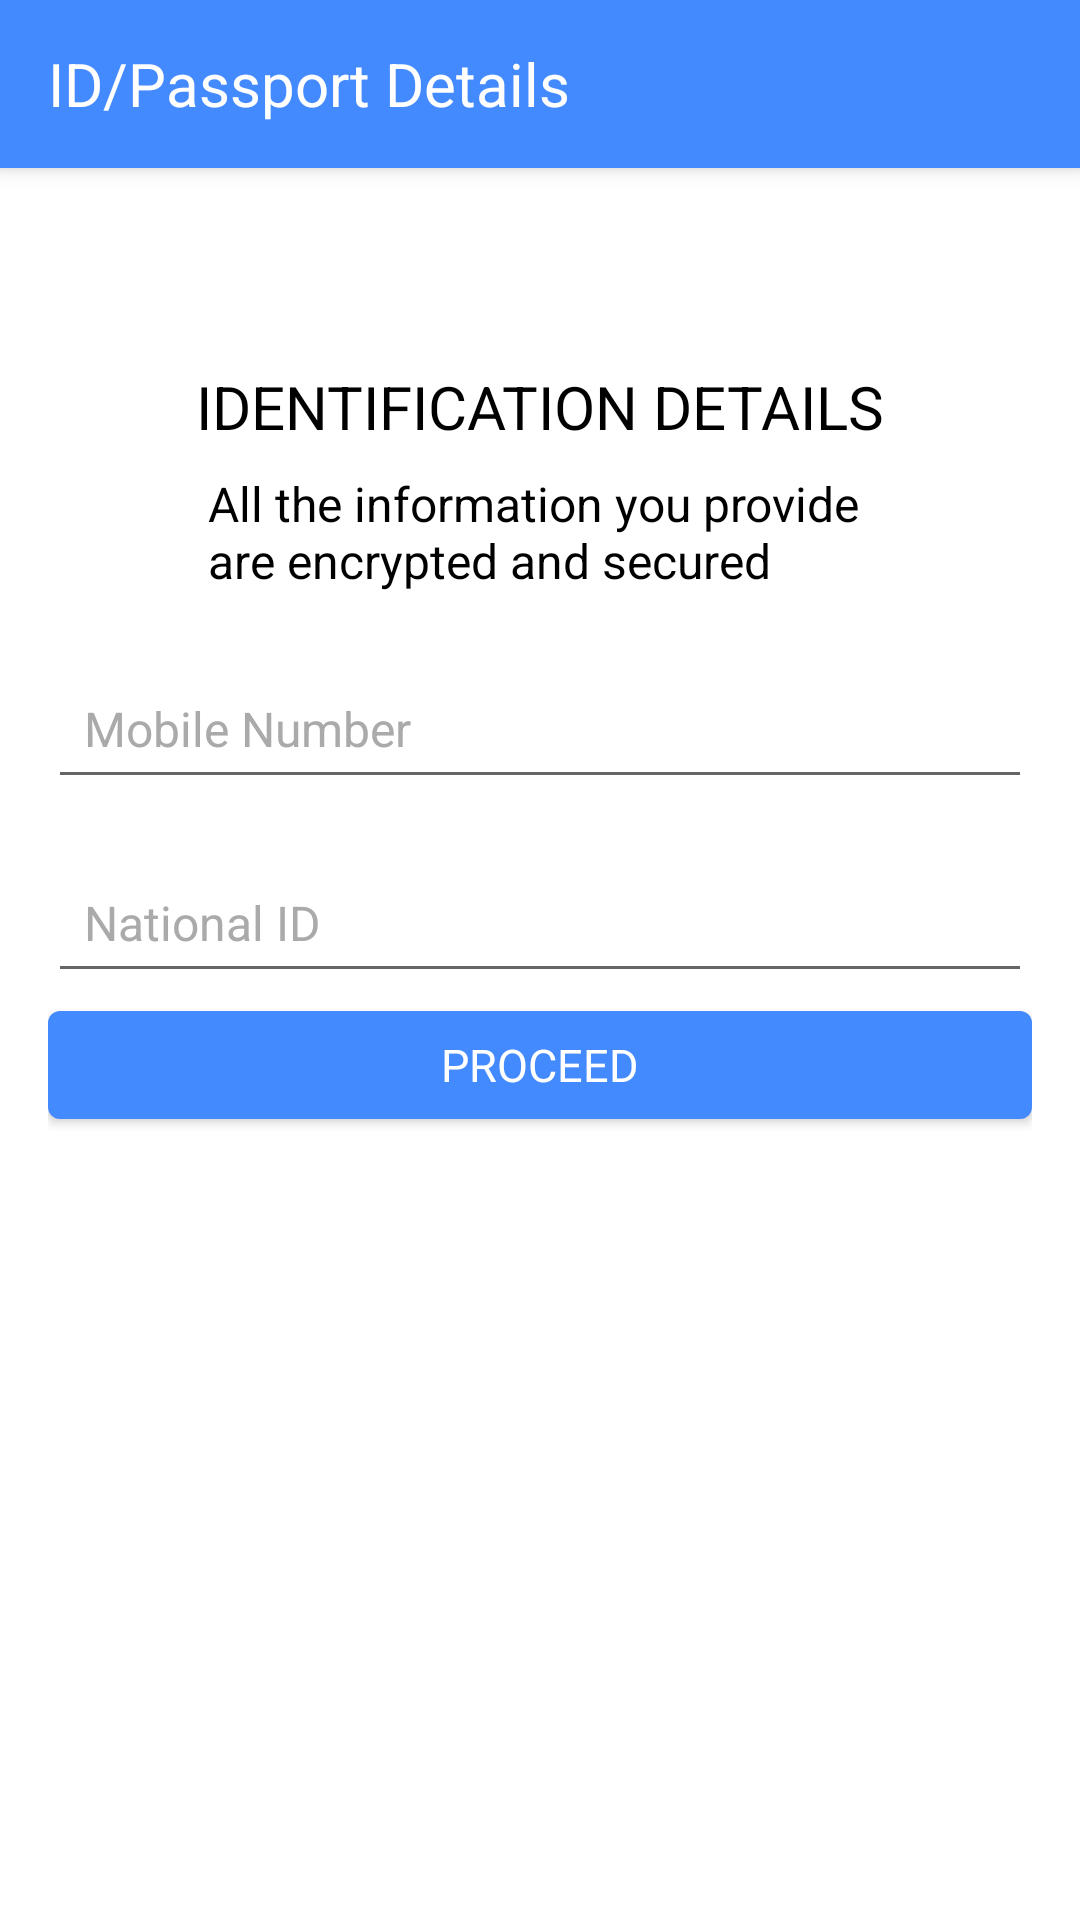

This screen was rendered from an Android layout file. Write that file and the resources it references.
<!-- AndroidManifest.xml: application theme AppTheme -->
<!-- res/layout/activity_id.xml -->
<?xml version="1.0" encoding="utf-8"?>

<LinearLayout xmlns:android="http://schemas.android.com/apk/res/android"
    xmlns:ads="http://schemas.android.com/apk/res-auto"
    xmlns:app="http://schemas.android.com/apk/res-auto"
    xmlns:tools="http://schemas.android.com/tools"
    android:layout_width="match_parent"
    android:layout_height="match_parent"
    android:orientation="vertical"
    android:background="@android:color/white"
    tools:context=".IdentificationDetailsScreenActivity">

    <androidx.appcompat.widget.Toolbar
        xmlns:app="http://schemas.android.com/apk/res-auto"
        android:id="@+id/toolbar1"
        android:layout_width="match_parent"
        android:layout_height="wrap_content"
        ads:title="ID/Passport Details"
        app:titleTextAppearance="@style/textAppearanceTitleBold"
        android:background="@color/colorPrimary"
        app:titleTextColor="@color/white"
        android:elevation="4dp"
        app:theme="@style/ThemeOverlay.AppCompat.Dark.ActionBar"
         />

    <ScrollView
        android:id="@+id/scrollView1"
        android:layout_width="match_parent"
        android:layout_height="0dp"
        android:layout_weight="1"
        android:layout_centerVertical="true"
        android:scrollbars="none">

        <LinearLayout
            android:layout_width="match_parent"
            android:layout_height="wrap_content"
            android:orientation="vertical"
            android:padding="16dp">

            <com.google.android.material.textview.MaterialTextView
                android:layout_width="wrap_content"
                android:layout_height="wrap_content"
                android:layout_gravity="center_horizontal"
                android:layout_marginTop="50dp"
                android:text="IDENTIFICATION DETAILS"
                android:textAppearance="@style/textAppearanceTitleBold"/>

            <com.google.android.material.textview.MaterialTextView
                android:layout_width="wrap_content"
                android:layout_height="wrap_content"
                android:layout_gravity="center"
                android:layout_marginTop="8dp"
                android:text="@string/registertext"
                android:textAppearance="@style/textAppearanceBody"/>


            <com.google.android.material.textfield.TextInputLayout
                android:id="@+id/username_text_input_layout2"
                android:layout_width="match_parent"
                android:layout_height="wrap_content"
                android:layout_marginTop="12dp"
                android:textColorHint="@android:color/darker_gray">

                <com.google.android.material.textfield.TextInputEditText
                    android:id="@+id/phone"
                    android:layout_width="match_parent"
                    android:layout_height="wrap_content"
                    android:hint="Mobile Number"
                    android:inputType="number"
                    android:maxLength="10"
                    android:padding="12dp"
                    android:textColor="@android:color/black"
                    android:textColorHint="@android:color/darker_gray"
                    android:textAppearance="@style/textAppearanceBody"
                    />

            </com.google.android.material.textfield.TextInputLayout>

            <com.google.android.material.textfield.TextInputLayout
                android:id="@+id/username_text_input_layout4"
                android:layout_width="match_parent"
                android:layout_height="wrap_content"
                android:layout_marginTop="8dp"
                android:textColorHint="@android:color/darker_gray">

                <com.google.android.material.textfield.TextInputEditText
                    android:id="@+id/nd"
                    android:layout_width="match_parent"
                    android:layout_height="wrap_content"
                    android:hint="National ID"
                    android:inputType="number"
                    android:padding="12dp"
                    android:textColor="@android:color/black"
                    android:textColorHint="@android:color/darker_gray"
                    android:textAppearance="@style/textAppearanceBody"
                    />
            </com.google.android.material.textfield.TextInputLayout>

            <com.google.android.material.button.MaterialButton
                android:id="@+id/request_loan"
                style="@style/Widget.MaterialComponents.Button"
                android:layout_width="match_parent"
                android:layout_height="wrap_content"
                android:layout_gravity="center"
                android:text="PROCEED"
                android:textAppearance="@style/textAppearanceButton"
                android:textColor="@android:color/white" />

            <LinearLayout
                android:id="@+id/banner_container"
                android:layout_width="match_parent"
                android:layout_height="match_parent"
                android:layout_marginTop="56dp"
                android:orientation="vertical"
                ads:layout_constraintBottom_toBottomOf="parent"
                ads:layout_constraintEnd_toEndOf="parent"
                ads:layout_constraintStart_toStartOf="parent" />
        </LinearLayout>
    </ScrollView>
    <include layout="@layout/audience_network_bannerad"  />
</LinearLayout>
<!-- res/layout/audience_network_bannerad.xml (included above) -->
<?xml version="1.0" encoding="utf-8"?>

<LinearLayout xmlns:android="http://schemas.android.com/apk/res/android"  xmlns:app="http://schemas.android.com/apk/res-auto"
    android:id="@+id/bannerad_container"
    android:layout_width="match_parent"
    android:layout_height="wrap_content"
    android:minHeight="70dp"

    android:layout_alignParentBottom="true"
    android:orientation="vertical"
    android:gravity="center|bottom"

    />
<!-- resources referenced by this layout -->
<resources>
  <color name="colorPrimary">#448AFF</color>
  <color name="white">#FFFFFF</color>
  <string name="registertext">All the information you provide \nare encrypted and secured</string>
  <style name="textAppearanceBody">
          <item name="android:textSize">16sp</item>
          <item name="android:fontWeight">400</item>
          <item name="color">@android:color/black</item>
          <item name="fontFamily">@font/montserrat_regular</item>
      </style>
  <style name="textAppearanceButton">
          <item name="android:textSize">15sp</item>
          <item name="android:fontWeight">400</item>
          <item name="android:textColor">@android:color/white</item>
          <item name="fontFamily">@font/notosans_regular</item>
      </style>
  <style name="textAppearanceTitleBold">
          <item name="android:textSize">20sp</item>
          <item name="android:fontWeight">700</item>
          <item name="color">@android:color/black</item>
          <item name="fontFamily">@font/notosans_bold</item>
      </style>
  <style name="AppTheme" parent="Theme.MaterialComponents.DayNight.NoActionBar.Bridge">
          
          <item name="colorPrimary">@color/colorPrimary</item>
          <item name="colorPrimaryDark">@color/colorPrimaryDark</item>
          <item name="android:textColorPrimary">@android:color/white</item>
          <item name="colorAccent">@color/colorAccent</item>
          <item name="android:textColor">@android:color/black</item>
          <item name="android:windowDisablePreview">true</item>
          <item name="android:windowContentTransitions" tools:targetApi="lollipop">true</item>
          <item name="android:windowEnterTransition" tools:ignore="NewApi">@android:transition/explode</item>
          <item name="android:windowExitTransition" tools:ignore="NewApi">@android:transition/explode</item>
          <item name="android:windowActivityTransitions" tools:ignore="NewApi">true</item>
          <item name="android:statusBarColor" tools:ignore="NewApi">@android:color/white</item>
          <item name="android:windowLightStatusBar" tools:ignore="NewApi">true</item>
          <item name="android:windowLightNavigationBar" tools:ignore="NewApi">true</item>
          <item name="android:navigationBarColor" tools:ignore="NewApi">@android:color/white</item>
      </style>
  <color name="colorPrimaryDark">#005ECB</color>
  <color name="colorAccent">#448AFF</color>
</resources>
